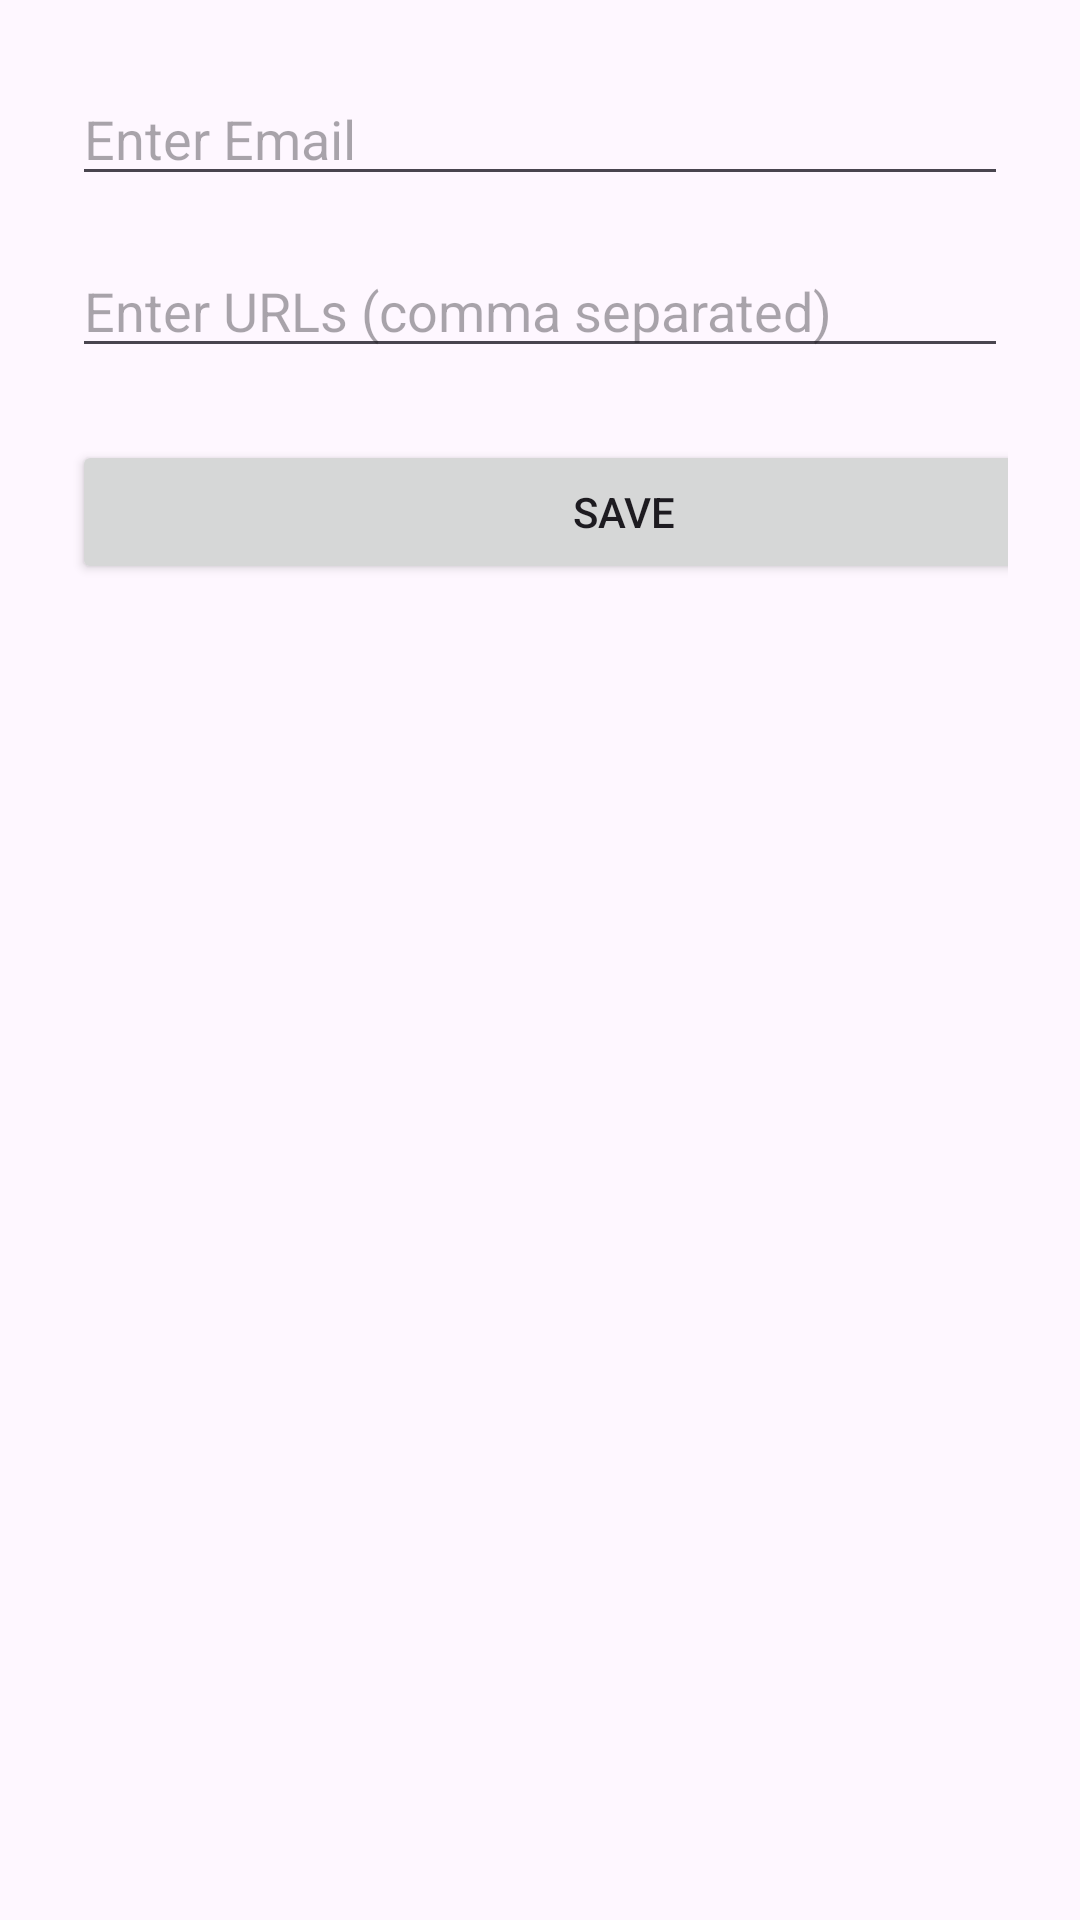

Write the Android layout XML for this screen, with the resource values it uses.
<!-- AndroidManifest.xml: activity theme Theme.Material3.DayNight.NoActionBar -->
<!-- res/layout/activity_settings.xml -->
<?xml version="1.0" encoding="utf-8"?>
<LinearLayout xmlns:android="http://schemas.android.com/apk/res/android"
    android:layout_width="match_parent"
    android:layout_height="match_parent"
    android:orientation="vertical"
    android:padding="24dp">

    <EditText
        android:id="@+id/edtEmail"
        android:layout_width="match_parent"
        android:layout_height="wrap_content"
        android:hint="Enter Email" />

    <EditText
        android:id="@+id/edtUrls"
        android:layout_width="match_parent"
        android:layout_height="wrap_content"
        android:hint="Enter URLs (comma separated)"
        android:layout_marginTop="16dp" />

    <Button
        android:id="@+id/btnSave"
        android:layout_width="368dp"
        android:layout_height="wrap_content"
        android:layout_marginTop="24dp"
        android:text="Save" />
</LinearLayout>
<!-- resources referenced by this layout -->
<resources>

</resources>
